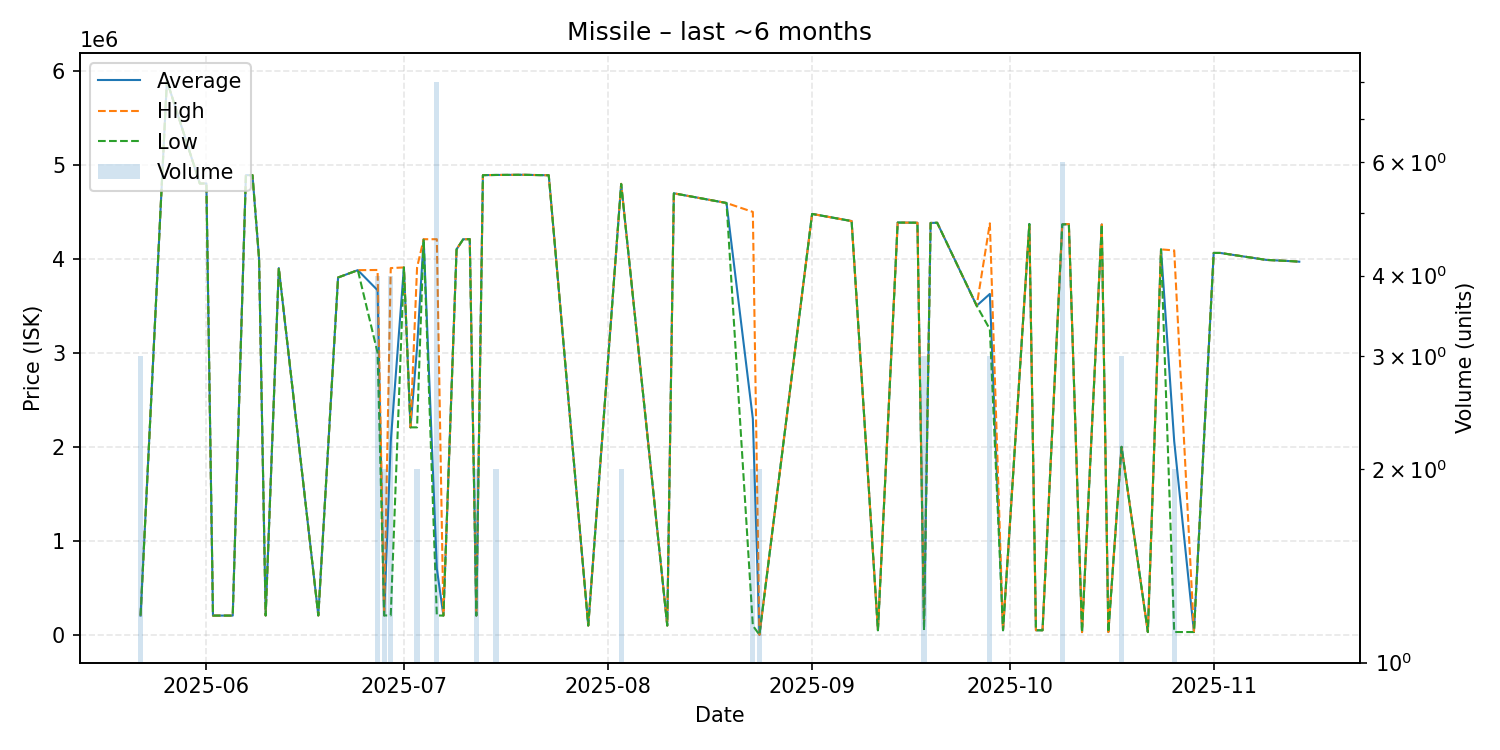

Source data for this figure (header and first rows):
date, average, highest, lowest, order_count, volume
2025-05-22, 205933, 206000, 205800, 3, 3
2025-05-26, 5892000, 5892000, 5892000, 1, 1
2025-05-31, 4799000, 4799000, 4799000, 1, 1
2025-06-01, 4800000, 4800000, 4800000, 1, 1
2025-06-02, 206100, 206100, 206100, 1, 1
2025-06-05, 206000, 206000, 206000, 1, 1
2025-06-07, 4888000, 4888000, 4888000, 1, 1
2025-06-08, 4888000, 4888000, 4888000, 1, 1
2025-06-09, 4000000, 4000000, 4000000, 1, 1
2025-06-10, 207000, 207000, 207000, 1, 1
2025-06-12, 3900000, 3900000, 3900000, 1, 1
2025-06-18, 207300, 207300, 207300, 1, 1
2025-06-21, 3800000, 3800000, 3800000, 1, 1
2025-06-24, 3878000, 3878000, 3878000, 1, 1
2025-06-27, 3664750, 3880000, 3000000, 4, 4
2025-06-28, 207750, 207800, 207700, 2, 2
2025-06-29, 2053700, 3900000, 207400, 4, 4
2025-07-01, 3907000, 3907000, 3907000, 1, 1
2025-07-02, 2207000, 2207000, 2207000, 1, 1
2025-07-03, 3057500, 3908000, 2207000, 2, 2
2025-07-04, 4207000, 4207000, 4207000, 1, 1
2025-07-06, 706838, 4207000, 207200, 5, 8
2025-07-07, 206100, 206100, 206100, 1, 1
2025-07-09, 4100000, 4100000, 4100000, 1, 1
2025-07-10, 4206000, 4206000, 4206000, 1, 1
2025-07-11, 4208000, 4208000, 4208000, 1, 1
2025-07-12, 206150, 206500, 205800, 2, 2
2025-07-13, 4888000, 4888000, 4888000, 1, 1
2025-07-15, 4890000, 4890000, 4890000, 2, 2
2025-07-19, 4892000, 4892000, 4892000, 1, 1
2025-07-22, 4888000, 4888000, 4888000, 1, 1
2025-07-23, 4887000, 4887000, 4887000, 1, 1
2025-07-29, 100000, 100000, 100000, 1, 1
2025-08-03, 4795000, 4796000, 4794000, 2, 2
2025-08-10, 100000, 100000, 100000, 1, 1
2025-08-11, 4695000, 4695000, 4695000, 1, 1
2025-08-19, 4592000, 4592000, 4592000, 1, 1
2025-08-23, 2298500, 4497000, 100000, 2, 2
2025-08-24, 1002, 1002, 1002, 1, 2
2025-09-01, 4476000, 4476000, 4476000, 1, 1
2025-09-07, 4400000, 4400000, 4400000, 1, 1
2025-09-11, 50020, 50020, 50020, 1, 1
2025-09-14, 4384000, 4384000, 4384000, 1, 1
2025-09-16, 4383000, 4383000, 4383000, 1, 1
2025-09-17, 4382000, 4382000, 4382000, 1, 1
2025-09-18, 83333, 150000, 50000, 2, 3
2025-09-19, 4380000, 4380000, 4380000, 1, 1
2025-09-20, 4382000, 4382000, 4382000, 1, 1
2025-09-26, 3500000, 3500000, 3500000, 1, 1
2025-09-28, 3625333, 4376000, 3250000, 3, 3
2025-09-30, 50000, 50000, 50000, 1, 1
2025-10-04, 4369000, 4369000, 4369000, 1, 1
2025-10-05, 50000, 50000, 50000, 1, 1
2025-10-06, 50000, 50000, 50000, 1, 1
2025-10-09, 4364667, 4366000, 4364000, 3, 6
2025-10-10, 4368000, 4368000, 4368000, 1, 1
2025-10-12, 30000, 30000, 30000, 1, 1
2025-10-15, 4364000, 4364000, 4364000, 1, 1
2025-10-16, 31020, 31020, 31020, 1, 1
2025-10-18, 2000000, 2000000, 2000000, 2, 3
... 10 more rows
